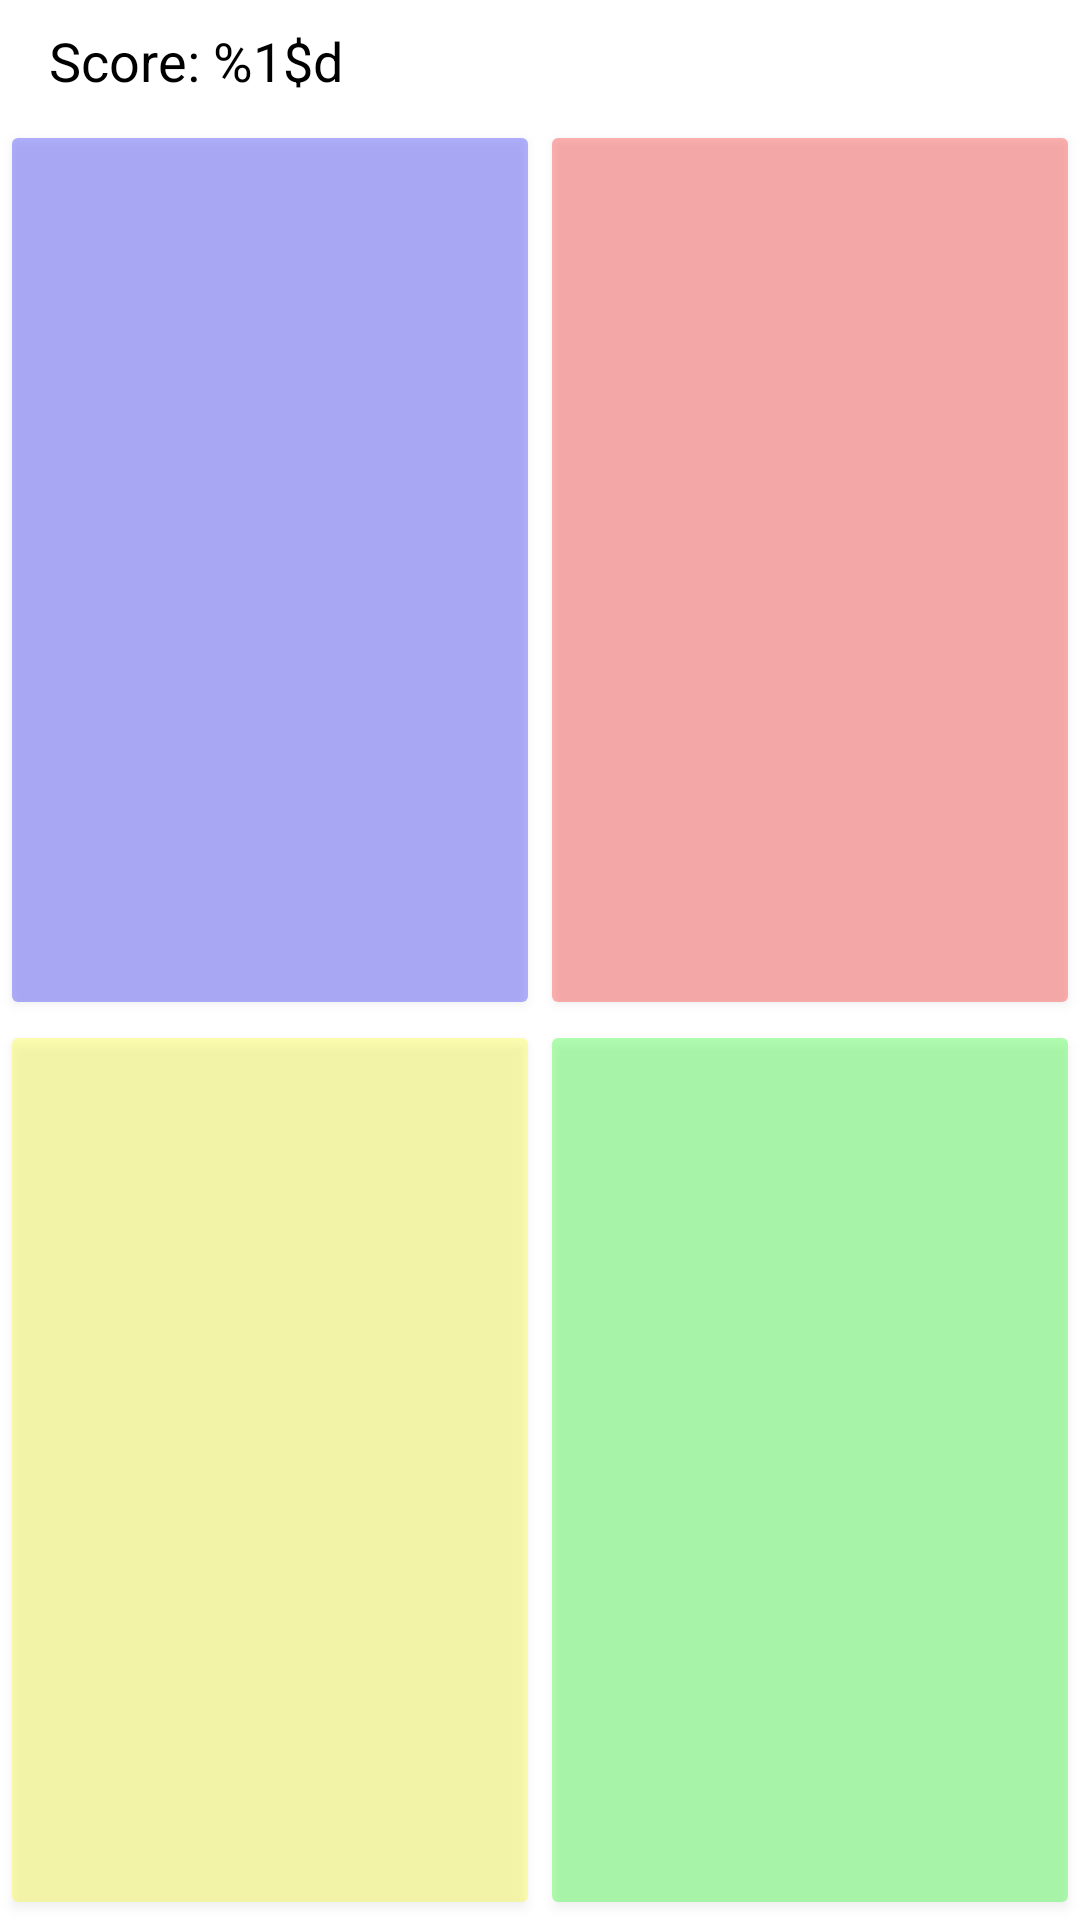

Android layout source for this screen:
<!-- AndroidManifest.xml: application theme Theme.SimonSays -->
<!-- res/layout/activity_game.xml -->
<?xml version="1.0" encoding="utf-8"?>
<LinearLayout xmlns:android="http://schemas.android.com/apk/res/android"
    xmlns:app="http://schemas.android.com/apk/res-auto"
    xmlns:tools="http://schemas.android.com/tools"
    android:layout_width="match_parent"
    android:layout_height="match_parent"
    android:orientation="vertical">

    <androidx.constraintlayout.widget.ConstraintLayout
        android:layout_width="match_parent"
        android:layout_height="0dp"
        android:layout_weight="1"
        android:paddingHorizontal="16dp">

        <TextView
            android:id="@+id/lbl_scoreText"
            android:layout_width="wrap_content"
            android:layout_height="wrap_content"
            android:background="@color/white"
            android:text="@string/score_label"
            android:textAlignment="center"
            android:textSize="18sp"
            android:textColor="@color/black"
            app:layout_constraintStart_toStartOf="parent"
            app:layout_constraintTop_toTopOf="parent"
            app:layout_constraintBottom_toBottomOf="parent" />
    </androidx.constraintlayout.widget.ConstraintLayout>

    <GridLayout
        android:layout_width="match_parent"
        android:layout_height="0dp"
        android:layout_weight="15"
        android:columnCount="2"
        android:rowCount="2">

        <Button
            android:id="@+id/btn_blue"
            android:layout_width="0dp"
            android:layout_height="0dp"
            android:layout_columnWeight="1"
            android:layout_rowWeight="1"
            android:alpha="0.3"
            android:backgroundTint="@color/lightBlue"
            android:contentDescription="@string/speakable_blue_button"
            android:soundEffectsEnabled="false"
            android:tag="blue"
            tools:ignore="VisualLintButtonSize" />

        <Button
            android:id="@+id/btn_red"
            android:layout_width="0dp"
            android:layout_height="0dp"
            android:layout_columnWeight="1"
            android:layout_rowWeight="1"
            android:alpha="0.3"
            android:backgroundTint="@color/lightRed"
            android:contentDescription="@string/speakable_red_button"
            android:soundEffectsEnabled="false"
            android:tag="red"
            tools:ignore="VisualLintButtonSize" />

        <Button
            android:id="@+id/btn_yellow"
            android:layout_width="0dp"
            android:layout_height="0dp"
            android:layout_rowWeight="1"
            android:layout_columnWeight="1"
            android:alpha="0.3"
            android:backgroundTint="@color/lightYellow"
            android:contentDescription="@string/speakable_yellow_button"
            android:soundEffectsEnabled="false"
            android:tag="yellow"
            tools:ignore="VisualLintButtonSize" />

        <Button
            android:id="@+id/btn_green"
            android:layout_width="0dp"
            android:layout_height="0dp"
            android:layout_columnWeight="1"
            android:layout_rowWeight="1"
            android:alpha="0.3"
            android:backgroundTint="@color/lightGreen"
            android:contentDescription="@string/speakable_green_button"
            android:soundEffectsEnabled="false"
            android:tag="green"
            tools:ignore="VisualLintButtonSize" />

    </GridLayout>

    <RelativeLayout
        android:id="@+id/game_ad_container"
        android:layout_width="match_parent"
        android:layout_height="wrap_content">
    </RelativeLayout>
</LinearLayout>
<!-- resources referenced by this layout -->
<resources>
  <color name="black">#FF000000</color>
  <color name="lightBlue">#0000FF</color>
  <color name="lightGreen">#00FF00</color>
  <color name="lightRed">#FF0000</color>
  <color name="lightYellow">#FFFF00</color>
  <color name="white">#FFFFFFFF</color>
  <string name="score_label">Score: %1$d</string>
  <string name="speakable_blue_button">Blue</string>
  <string name="speakable_green_button">Green</string>
  <string name="speakable_red_button">Red</string>
  <string name="speakable_yellow_button">Yellow</string>
  <style name="Theme.SimonSays" parent="Theme.MaterialComponents.DayNight.DarkActionBar">
          
          <item name="colorPrimary">@color/blue_500</item>
          <item name="colorPrimaryVariant">@color/blue_500</item>
          <item name="colorOnPrimary">@color/white</item>
          
          <item name="colorSecondary">@color/teal_200</item>
          <item name="colorSecondaryVariant">@color/teal_700</item>
          <item name="colorOnSecondary">@color/black</item>
          
          <item name="android:statusBarColor" tools:targetApi="l">?attr/colorPrimaryVariant</item>
          
      </style>
  <color name="blue_500">#0277bd</color>
  <color name="teal_200">#FF03DAC5</color>
  <color name="teal_700">#FF018786</color>
</resources>
